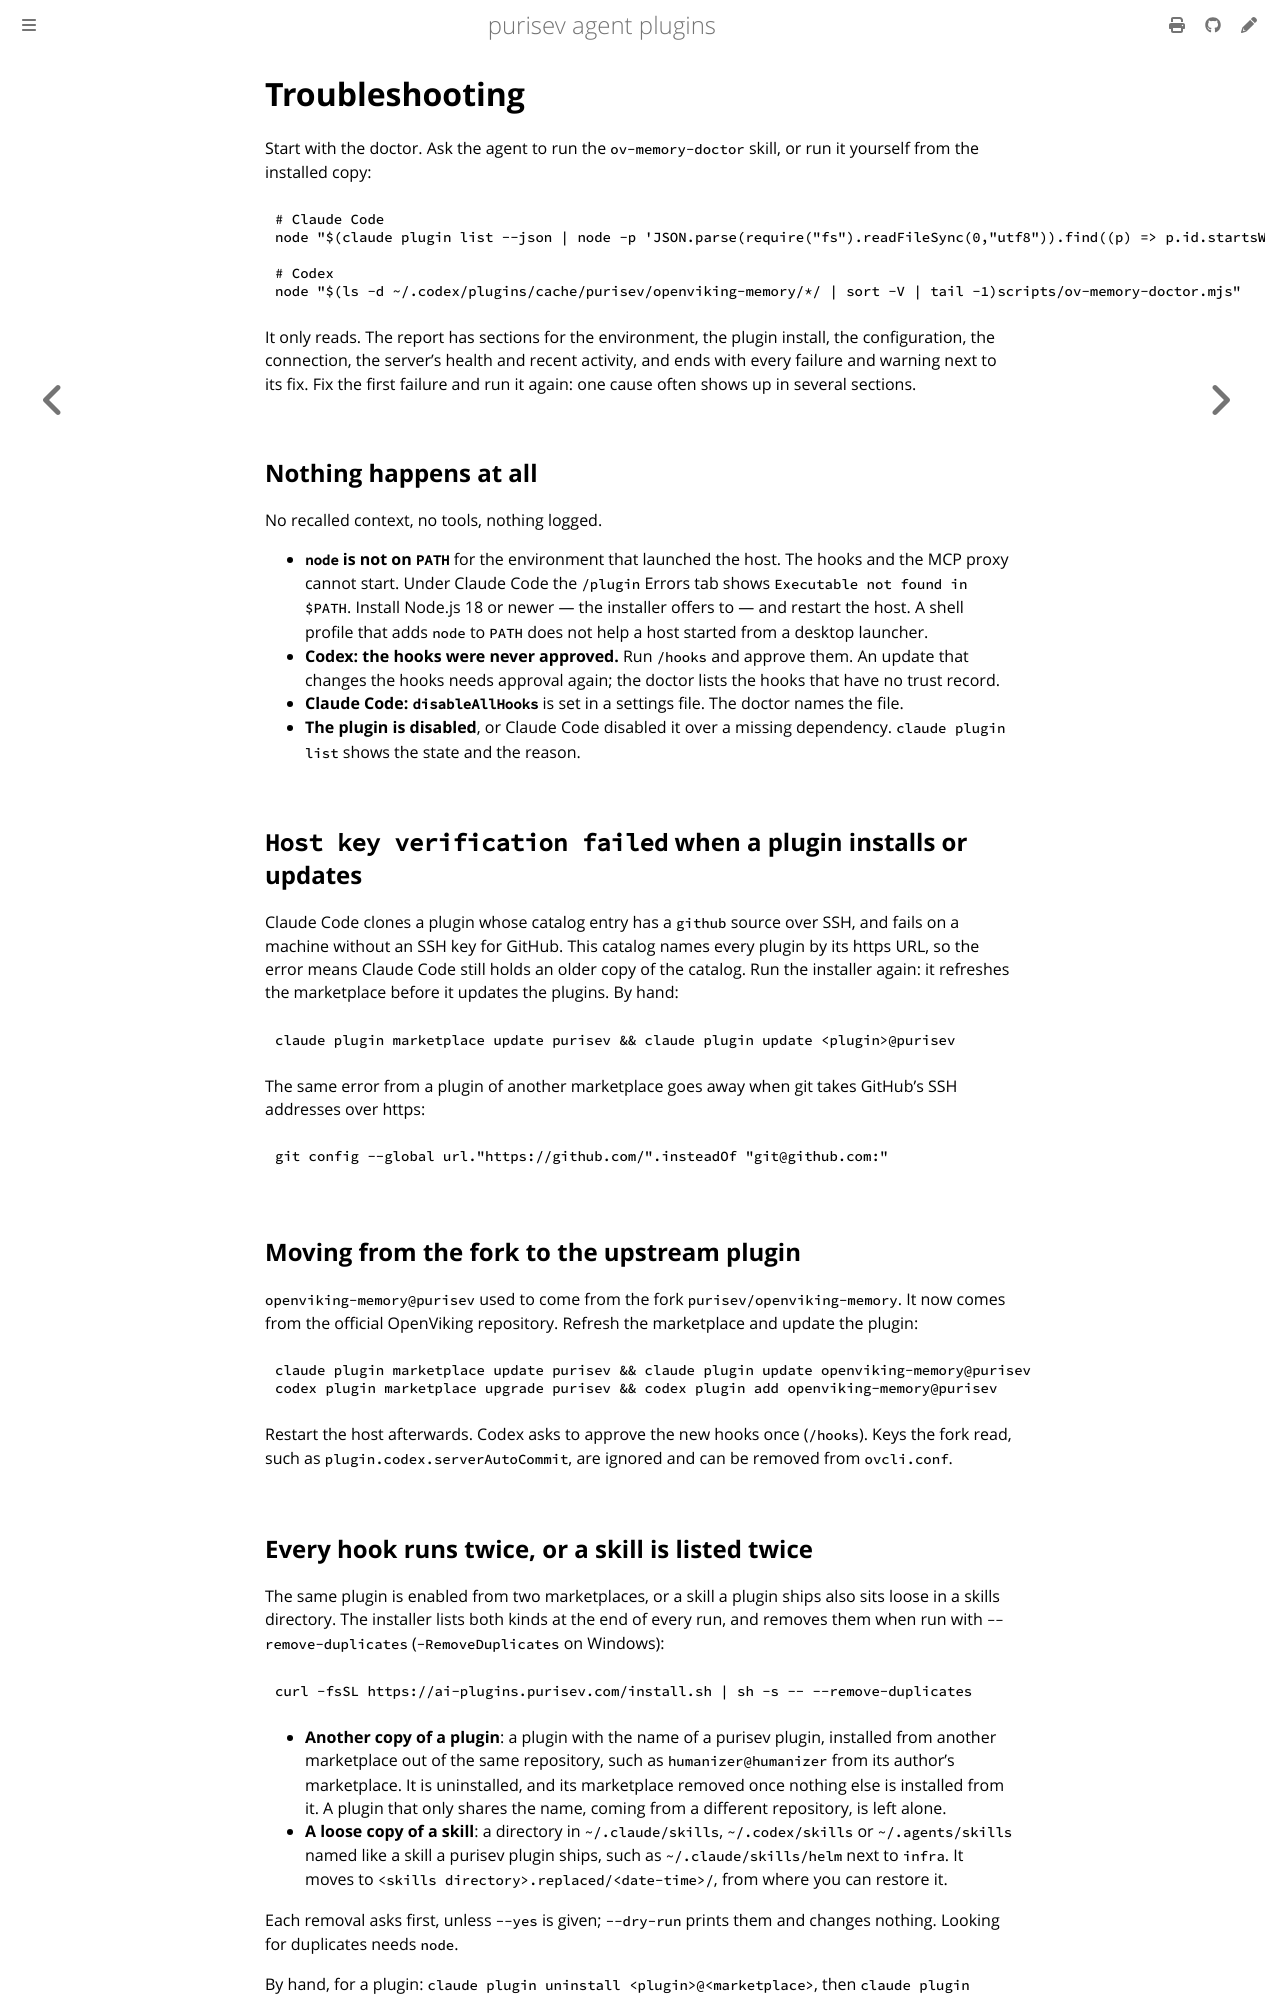

repository: purisev/agent-plugins · page: troubleshooting.html · generator: mdbook

# Troubleshooting

Start with the doctor. Ask the agent to run the `ov-memory-doctor` skill, or run it yourself from the
installed copy:

```sh
# Claude Code
node "$(claude plugin list --json | node -p 'JSON.parse(require("fs").readFileSync(0,"utf8")).find((p) => p.id.startsWith("openviking-memory@") && p.enabled).installPath')/scripts/ov-memory-doctor.mjs"

# Codex
node "$(ls -d ~/.codex/plugins/cache/purisev/openviking-memory/*/ | sort -V | tail -1)scripts/ov-memory-doctor.mjs"
```

It only reads. The report has sections for the environment, the plugin install, the configuration, the
connection, the server's health and recent activity, and ends with every failure and warning next to
its fix. Fix the first failure and run it again: one cause often shows up in several sections.

## Nothing happens at all

No recalled context, no tools, nothing logged.

- **`node` is not on `PATH`** for the environment that launched the host. The hooks and the MCP proxy
  cannot start. Under Claude Code the `/plugin` Errors tab shows `Executable not found in $PATH`. Install
  Node.js 18 or newer — the installer offers to — and restart the host. A shell profile that adds `node`
  to `PATH` does not help a host started from a desktop launcher.
- **Codex: the hooks were never approved.** Run `/hooks` and approve them. An update that changes the
  hooks needs approval again; the doctor lists the hooks that have no trust record.
- **Claude Code: `disableAllHooks`** is set in a settings file. The doctor names the file.
- **The plugin is disabled**, or Claude Code disabled it over a missing dependency. `claude plugin list`
  shows the state and the reason.

## `Host key verification failed` when a plugin installs or updates

Claude Code clones a plugin whose catalog entry has a `github` source over SSH, and fails on a machine
without an SSH key for GitHub. This catalog names every plugin by its https URL, so the error means
Claude Code still holds an older copy of the catalog. Run the installer again: it refreshes the
marketplace before it updates the plugins. By hand:

```sh
claude plugin marketplace update purisev && claude plugin update <plugin>@purisev
```

The same error from a plugin of another marketplace goes away when git takes GitHub's SSH addresses
over https:

```sh
git config --global url."https://github.com/".insteadOf "git@github.com:"
```

## Moving from the fork to the upstream plugin

`openviking-memory@purisev` used to come from the fork `purisev/openviking-memory`. It now comes from
the official OpenViking repository. Refresh the marketplace and update the plugin:

```sh
claude plugin marketplace update purisev && claude plugin update openviking-memory@purisev
codex plugin marketplace upgrade purisev && codex plugin add openviking-memory@purisev
```

Restart the host afterwards. Codex asks to approve the new hooks once (`/hooks`). Keys the fork read,
such as `plugin.codex.serverAutoCommit`, are ignored and can be removed from `ovcli.conf`.
